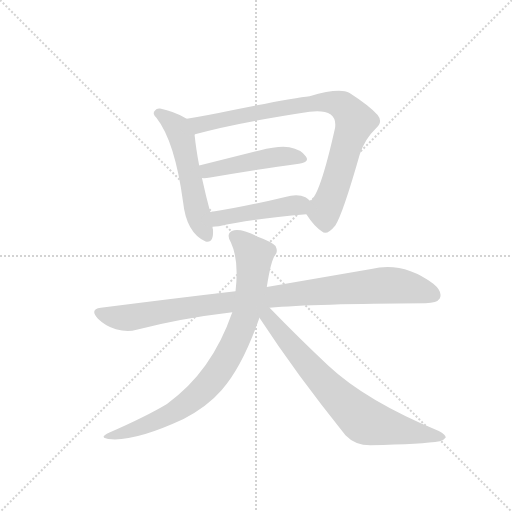
t = 0.00 s
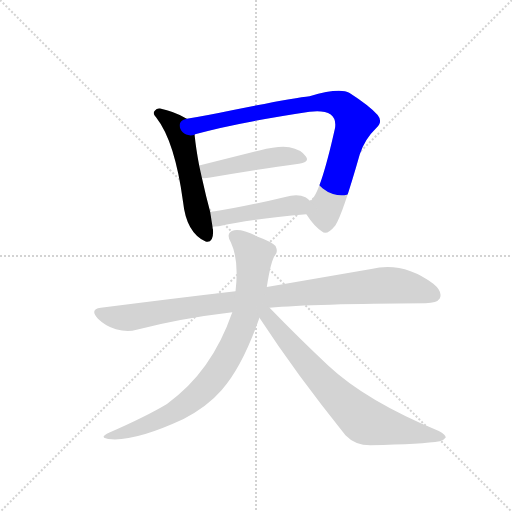
t = 1.20 s
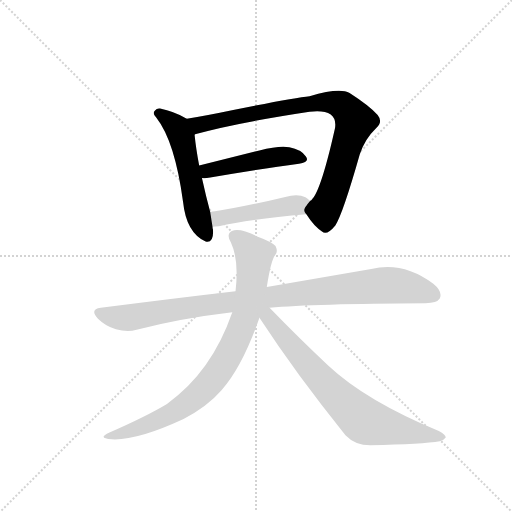
t = 2.39 s
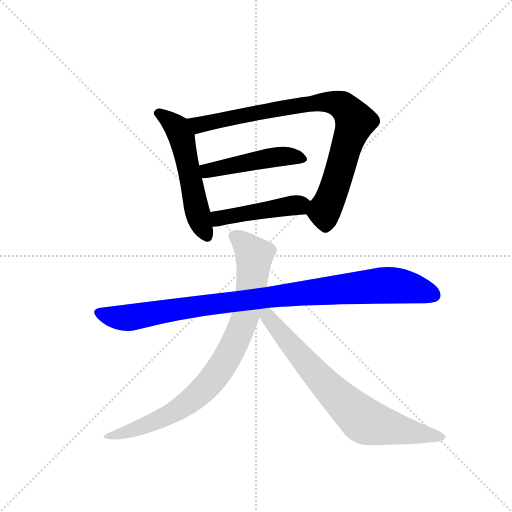
t = 3.59 s
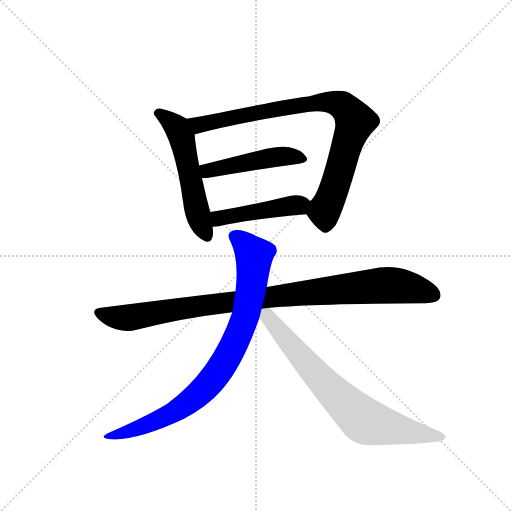
t = 4.78 s
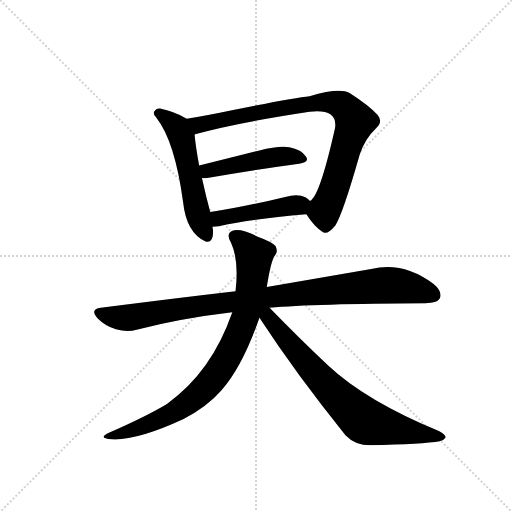
t = 5.98 s

The animated SVG that drew these frames (rendered in a browser with its animation timeline set to each time). Animation: 7 CSS @keyframes rules; one cycle of 5.97 s.

<svg version="1.1" viewBox="0 0 1024 1024" xmlns="http://www.w3.org/2000/svg">
  <g stroke="lightgray" stroke-dasharray="1,1" stroke-width="1" transform="scale(4, 4)">
    <line x1="0" y1="0" x2="256" y2="256"></line>
    <line x1="256" y1="0" x2="0" y2="256"></line>
    <line x1="128" y1="0" x2="128" y2="256"></line>
    <line x1="0" y1="128" x2="256" y2="128"></line>
  </g>
  <g transform="scale(0.92, -0.92) translate(60, -900)">
    <style type="text/css">
      
        @keyframes keyframes0 {
          from {
            stroke: blue;
            stroke-dashoffset: 548;
            stroke-width: 128;
          }
          64% {
            animation-timing-function: step-end;
            stroke: blue;
            stroke-dashoffset: 0;
            stroke-width: 128;
          }
          to {
            stroke: black;
            stroke-width: 1024;
          }
        }
        #make-me-a-hanzi-animation-0 {
          animation: keyframes0 0.6959635416666666s both;
          animation-delay: 0s;
          animation-timing-function: linear;
        }
      
        @keyframes keyframes1 {
          from {
            stroke: blue;
            stroke-dashoffset: 871;
            stroke-width: 128;
          }
          74% {
            animation-timing-function: step-end;
            stroke: blue;
            stroke-dashoffset: 0;
            stroke-width: 128;
          }
          to {
            stroke: black;
            stroke-width: 1024;
          }
        }
        #make-me-a-hanzi-animation-1 {
          animation: keyframes1 0.9588216145833334s both;
          animation-delay: 0.6959635416666666s;
          animation-timing-function: linear;
        }
      
        @keyframes keyframes2 {
          from {
            stroke: blue;
            stroke-dashoffset: 475;
            stroke-width: 128;
          }
          61% {
            animation-timing-function: step-end;
            stroke: blue;
            stroke-dashoffset: 0;
            stroke-width: 128;
          }
          to {
            stroke: black;
            stroke-width: 1024;
          }
        }
        #make-me-a-hanzi-animation-2 {
          animation: keyframes2 0.6365559895833334s both;
          animation-delay: 1.65478515625s;
          animation-timing-function: linear;
        }
      
        @keyframes keyframes3 {
          from {
            stroke: blue;
            stroke-dashoffset: 461;
            stroke-width: 128;
          }
          60% {
            animation-timing-function: step-end;
            stroke: blue;
            stroke-dashoffset: 0;
            stroke-width: 128;
          }
          to {
            stroke: black;
            stroke-width: 1024;
          }
        }
        #make-me-a-hanzi-animation-3 {
          animation: keyframes3 0.6251627604166666s both;
          animation-delay: 2.2913411458333335s;
          animation-timing-function: linear;
        }
      
        @keyframes keyframes4 {
          from {
            stroke: blue;
            stroke-dashoffset: 992;
            stroke-width: 128;
          }
          76% {
            animation-timing-function: step-end;
            stroke: blue;
            stroke-dashoffset: 0;
            stroke-width: 128;
          }
          to {
            stroke: black;
            stroke-width: 1024;
          }
        }
        #make-me-a-hanzi-animation-4 {
          animation: keyframes4 1.0572916666666667s both;
          animation-delay: 2.91650390625s;
          animation-timing-function: linear;
        }
      
        @keyframes keyframes5 {
          from {
            stroke: blue;
            stroke-dashoffset: 853;
            stroke-width: 128;
          }
          74% {
            animation-timing-function: step-end;
            stroke: blue;
            stroke-dashoffset: 0;
            stroke-width: 128;
          }
          to {
            stroke: black;
            stroke-width: 1024;
          }
        }
        #make-me-a-hanzi-animation-5 {
          animation: keyframes5 0.9441731770833334s both;
          animation-delay: 3.973795572916667s;
          animation-timing-function: linear;
        }
      
        @keyframes keyframes6 {
          from {
            stroke: blue;
            stroke-dashoffset: 750;
            stroke-width: 128;
          }
          71% {
            animation-timing-function: step-end;
            stroke: blue;
            stroke-dashoffset: 0;
            stroke-width: 128;
          }
          to {
            stroke: black;
            stroke-width: 1024;
          }
        }
        #make-me-a-hanzi-animation-6 {
          animation: keyframes6 0.8603515625s both;
          animation-delay: 4.91796875s;
          animation-timing-function: linear;
        }
      
    </style>
    
      <path d="M 346 642 Q 318 658 288 664 Q 281 665 277 660 Q 270 654 280 644 Q 320 593 338 461 Q 345 394 387 375 Q 405 371 403 401 Q 402 404 402 407 L 397 439 Q 388 472 379 513 L 373 540 Q 366 577 363 607 C 360 634 360 634 346 642 Z" fill="lightgray"></path>
    
      <path d="M 606 434 Q 624 406 640 397 Q 650 387 669 410 Q 685 434 722 564 Q 732 597 758 622 Q 773 635 761 650 Q 745 669 700 698 Q 678 710 613 691 Q 580 688 447 661 Q 390 649 346 642 C 316 637 334 598 363 607 Q 363 608 364 608 Q 454 633 613 657 Q 644 661 659 651 Q 672 641 668 620 Q 635 473 614 463 C 599 444 599 444 606 434 Z" fill="lightgray"></path>
    
      <path d="M 379 513 Q 385 512 397 514 Q 508 533 590 544 Q 614 548 605 560 Q 595 575 569 580 Q 547 584 504 573 L 373 540 C 344 533 349 514 379 513 Z" fill="lightgray"></path>
    
      <path d="M 402 407 Q 408 407 416 408 Q 477 423 606 434 C 636 437 637 443 614 463 Q 610 467 604 471 Q 588 480 560 472 Q 469 450 397 439 C 367 434 372 406 402 407 Z" fill="lightgray"></path>
    
      <path d="M 526 231 Q 622 240 865 241 Q 890 241 896 251 Q 903 266 882 283 Q 816 332 747 315 L 520 276 L 452 267 Q 314 251 159 231 Q 134 228 153 207 Q 169 191 192 184 Q 217 177 237 183 Q 334 208 445 221 L 526 231 Z" fill="lightgray"></path>
    
      <path d="M 445 221 Q 400 91 303 22 Q 258 -5 178 -40 Q 150 -53 183 -55 Q 238 -58 339 -11 Q 391 16 422 52 Q 467 103 504 209 L 520 276 Q 529 334 538 345 Q 545 352 539 365 Q 532 374 499 386 Q 462 405 444 398 Q 431 391 442 373 Q 460 334 452 267 L 445 221 Z" fill="lightgray"></path>
    
      <path d="M 504 209 Q 585 85 691 -46 Q 712 -68 745 -68 Q 860 -65 896 -59 Q 906 -56 909 -51 Q 909 -45 894 -37 Q 735 29 654 105 Q 593 162 526 231 C 505 252 488 234 504 209 Z" fill="lightgray"></path>
    
    
      <clipPath id="make-me-a-hanzi-clip-0">
        <path d="M 346 642 Q 318 658 288 664 Q 281 665 277 660 Q 270 654 280 644 Q 320 593 338 461 Q 345 394 387 375 Q 405 371 403 401 Q 402 404 402 407 L 397 439 Q 388 472 379 513 L 373 540 Q 366 577 363 607 C 360 634 360 634 346 642 Z"></path>
      </clipPath>
      <path clip-path="url(#make-me-a-hanzi-clip-0)" d="M 284 653 L 306 640 L 330 613 L 369 439 L 389 391" fill="none" id="make-me-a-hanzi-animation-0" stroke-dasharray="420 840" stroke-linecap="round"></path>
    
      <clipPath id="make-me-a-hanzi-clip-1">
        <path d="M 606 434 Q 624 406 640 397 Q 650 387 669 410 Q 685 434 722 564 Q 732 597 758 622 Q 773 635 761 650 Q 745 669 700 698 Q 678 710 613 691 Q 580 688 447 661 Q 390 649 346 642 C 316 637 334 598 363 607 Q 363 608 364 608 Q 454 633 613 657 Q 644 661 659 651 Q 672 641 668 620 Q 635 473 614 463 C 599 444 599 444 606 434 Z"></path>
      </clipPath>
      <path clip-path="url(#make-me-a-hanzi-clip-1)" d="M 353 638 L 377 629 L 484 654 L 628 678 L 675 675 L 691 666 L 712 636 L 671 502 L 645 443 L 649 416" fill="none" id="make-me-a-hanzi-animation-1" stroke-dasharray="743 1486" stroke-linecap="round"></path>
    
      <clipPath id="make-me-a-hanzi-clip-2">
        <path d="M 379 513 Q 385 512 397 514 Q 508 533 590 544 Q 614 548 605 560 Q 595 575 569 580 Q 547 584 504 573 L 373 540 C 344 533 349 514 379 513 Z"></path>
      </clipPath>
      <path clip-path="url(#make-me-a-hanzi-clip-2)" d="M 383 521 L 399 531 L 531 558 L 572 561 L 595 554" fill="none" id="make-me-a-hanzi-animation-2" stroke-dasharray="347 694" stroke-linecap="round"></path>
    
      <clipPath id="make-me-a-hanzi-clip-3">
        <path d="M 402 407 Q 408 407 416 408 Q 477 423 606 434 C 636 437 637 443 614 463 Q 610 467 604 471 Q 588 480 560 472 Q 469 450 397 439 C 367 434 372 406 402 407 Z"></path>
      </clipPath>
      <path clip-path="url(#make-me-a-hanzi-clip-3)" d="M 404 435 L 415 425 L 602 458" fill="none" id="make-me-a-hanzi-animation-3" stroke-dasharray="333 666" stroke-linecap="round"></path>
    
      <clipPath id="make-me-a-hanzi-clip-4">
        <path d="M 526 231 Q 622 240 865 241 Q 890 241 896 251 Q 903 266 882 283 Q 816 332 747 315 L 520 276 L 452 267 Q 314 251 159 231 Q 134 228 153 207 Q 169 191 192 184 Q 217 177 237 183 Q 334 208 445 221 L 526 231 Z"></path>
      </clipPath>
      <path clip-path="url(#make-me-a-hanzi-clip-4)" d="M 156 219 L 216 209 L 475 248 L 762 279 L 807 279 L 884 258" fill="none" id="make-me-a-hanzi-animation-4" stroke-dasharray="864 1728" stroke-linecap="round"></path>
    
      <clipPath id="make-me-a-hanzi-clip-5">
        <path d="M 445 221 Q 400 91 303 22 Q 258 -5 178 -40 Q 150 -53 183 -55 Q 238 -58 339 -11 Q 391 16 422 52 Q 467 103 504 209 L 520 276 Q 529 334 538 345 Q 545 352 539 365 Q 532 374 499 386 Q 462 405 444 398 Q 431 391 442 373 Q 460 334 452 267 L 445 221 Z"></path>
      </clipPath>
      <path clip-path="url(#make-me-a-hanzi-clip-5)" d="M 452 385 L 493 345 L 489 292 L 474 210 L 429 113 L 386 57 L 335 14 L 272 -18 L 188 -45" fill="none" id="make-me-a-hanzi-animation-5" stroke-dasharray="725 1450" stroke-linecap="round"></path>
    
      <clipPath id="make-me-a-hanzi-clip-6">
        <path d="M 504 209 Q 585 85 691 -46 Q 712 -68 745 -68 Q 860 -65 896 -59 Q 906 -56 909 -51 Q 909 -45 894 -37 Q 735 29 654 105 Q 593 162 526 231 C 505 252 488 234 504 209 Z"></path>
      </clipPath>
      <path clip-path="url(#make-me-a-hanzi-clip-6)" d="M 514 222 L 641 71 L 729 -13 L 900 -52" fill="none" id="make-me-a-hanzi-animation-6" stroke-dasharray="622 1244" stroke-linecap="round"></path>
    
  </g>
</svg>
